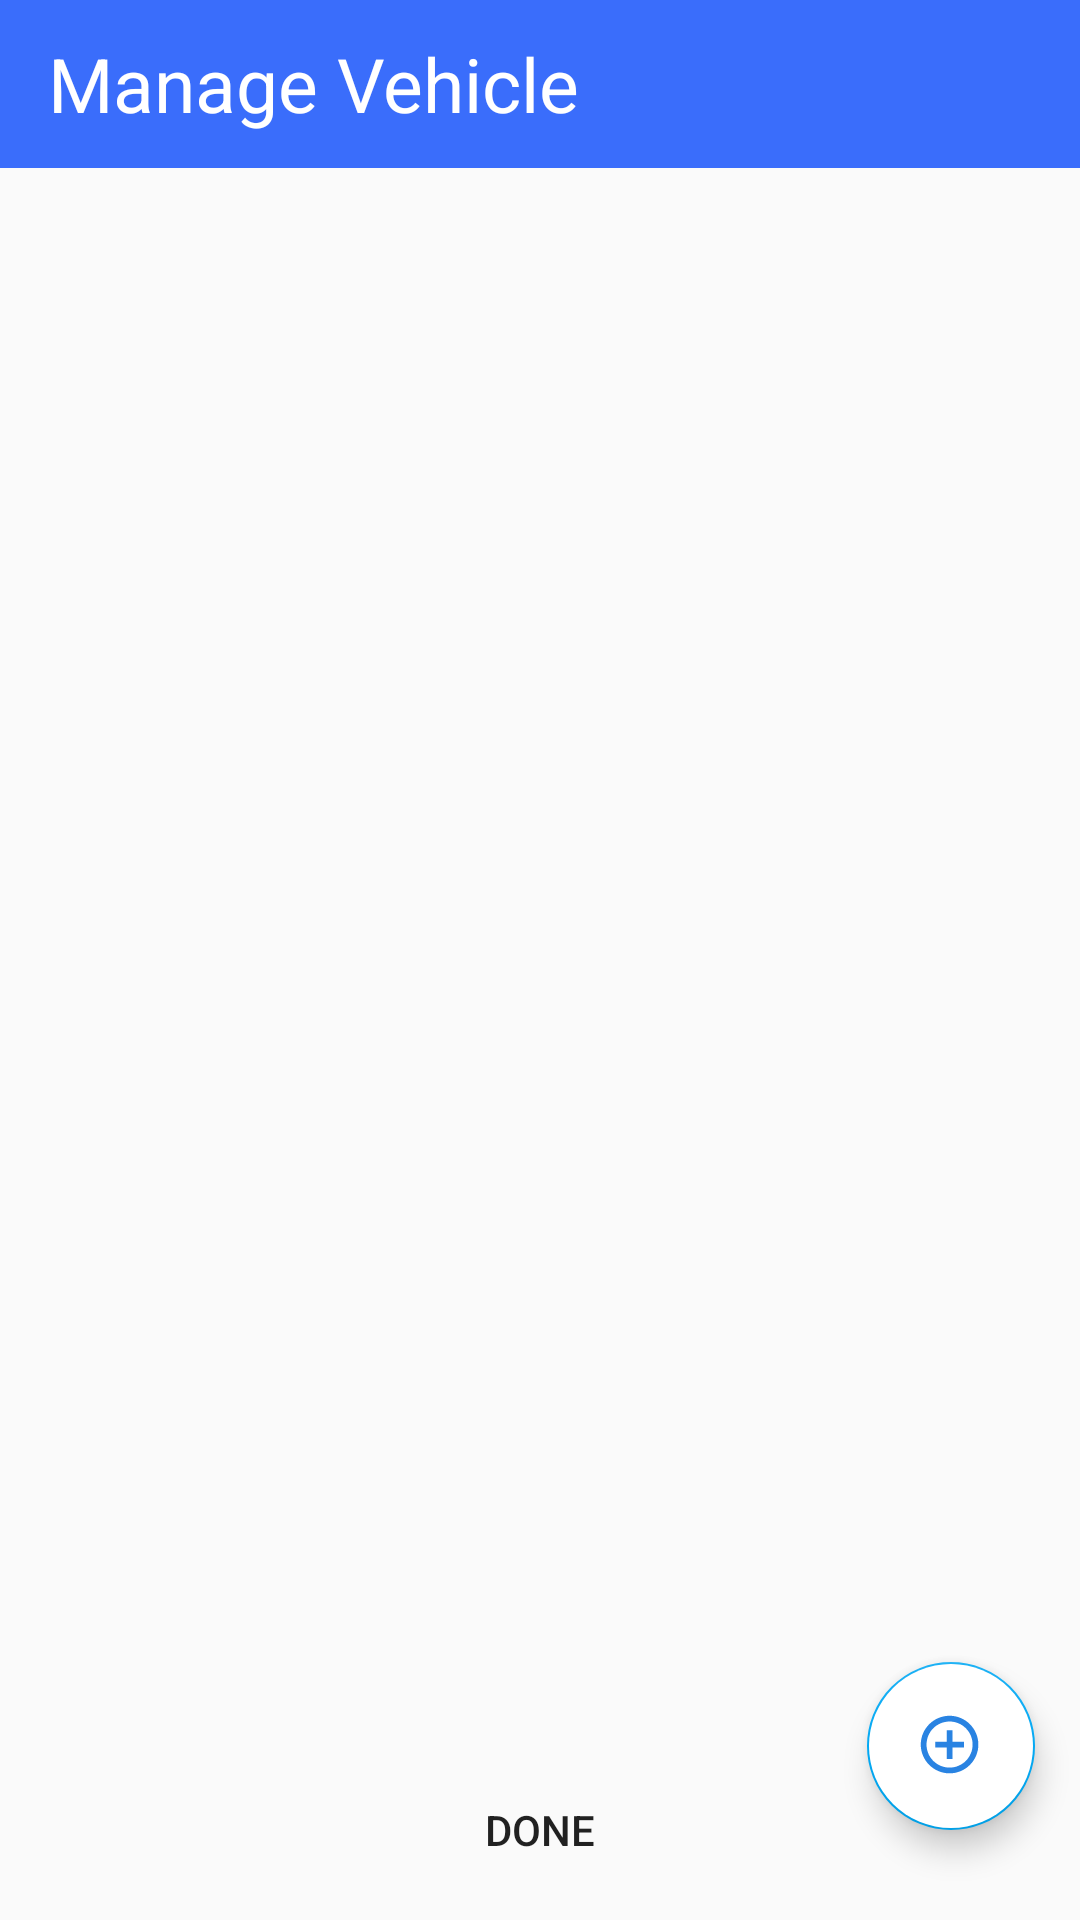

Reconstruct the res/layout file that produces this screen, plus the resources it refers to.
<!-- AndroidManifest.xml: application theme AppTheme -->
<!-- res/layout/manage_vehicle_activity.xml -->
<?xml version="1.0" encoding="utf-8"?>
<RelativeLayout xmlns:android="http://schemas.android.com/apk/res/android"
    xmlns:tools="http://schemas.android.com/tools"
    xmlns:app="http://schemas.android.com/apk/res-auto"
    android:orientation="vertical"
    android:layout_width="match_parent"
    android:layout_height="match_parent"
    tools:ignore="MissingDefaultResource">
    <androidx.appcompat.widget.Toolbar
        android:layout_width="match_parent"
        android:layout_height="?attr/actionBarSize"
        android:background="@color/blue"
        android:id="@+id/toolbar"
        app:titleTextColor="@color/White">
        <ImageView
            android:layout_width="wrap_content"
            android:layout_height="wrap_content"
            android:src="@drawable/back_errow"
            />
        <TextView
            android:layout_width="wrap_content"
            android:layout_height="wrap_content"
            android:text="Manage Vehicle"
            android:textColor="@color/White"
            android:textSize="25dp"

            />
    </androidx.appcompat.widget.Toolbar>
    <androidx.recyclerview.widget.RecyclerView
        android:layout_width="match_parent"
        android:layout_height="match_parent"
        android:layout_below="@id/toolbar"
        android:id="@+id/rvManageVehicleList"
        android:layout_above="@id/btndone"/>

    <com.google.android.material.floatingactionbutton.FloatingActionButton
        android:layout_width="60dp"
        android:layout_height="60dp"
        android:id="@+id/ivFloatingBtn"
        android:backgroundTint="@color/White"
        android:src="@drawable/floating_action_button"
        android:layout_alignParentBottom="true"
        android:layout_alignParentEnd="true"
        android:layout_marginBottom="30dp"
        android:layout_marginRight="15dp"
        />
    <Button
        android:layout_width="200dp"
        android:layout_height="40dp"
        android:background="@drawable/button_decorator"
        android:text="Done"
        android:id="@+id/btndone"
        android:layout_alignParentBottom="true"
        android:layout_centerInParent="true"
        android:layout_marginBottom="10dp"/>

</RelativeLayout>
<!-- resources referenced by this layout -->
<resources>
  <color name="White">#FFFFFF</color>
  <color name="blue">#3A6DFB</color>
  <!-- drawable floating_action_button (drawable) -->
  <vector android:height="25dp"
      android:tint="#2983E2"
      android:viewportHeight="25"
      android:viewportWidth="25"
      android:width="25dp"
  
      xmlns:android="http://schemas.android.com/apk/res/android">
      <path android:fillColor="@android:color/white"
          android:pathData="M13,7h-2v4L7,11v2h4v4h2v-4h4v-2h-4L13,7zM12,2C6.49,2 2,6.49 2,12s4.49,10 10,10 10,-4.49 10,-10S17.51,2 12,2zM12,20c-4.41,0 -8,-3.59 -8,-8s3.59,-8 8,-8 8,3.59 8,8 -3.59,8 -8,8z"/>
  </vector>
  <style name="AppTheme" parent="Theme.AppCompat.Light.NoActionBar">
          
          <item name="colorPrimary">#0391D1</item>
          <item name="colorPrimaryDark">#056F9F</item>
          <item name="colorAccent">#03A9F4</item>
      </style>
</resources>
